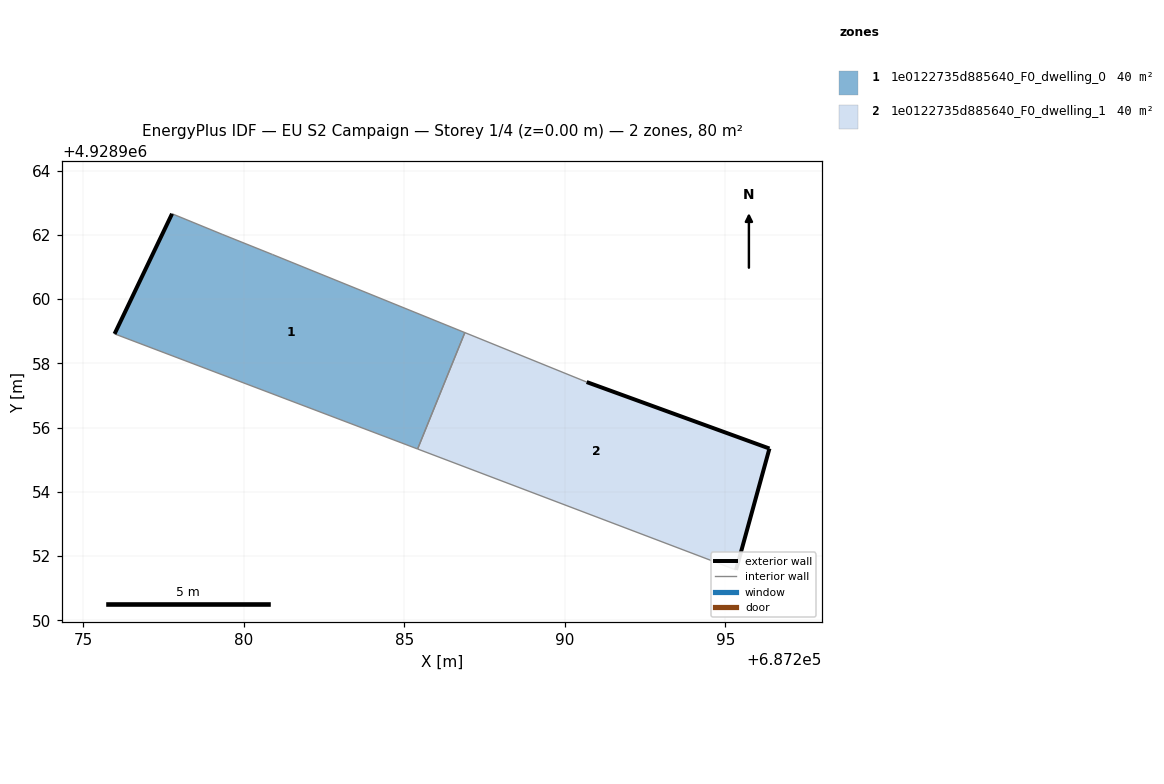
=== STOREY PLAN SPEC (per zone: floor XY polygon, exterior-wall plan segments, windows/doors) ===
zone 1: 1e0122735d885640_F0_dwelling_0  (40.1 m²)
  floor: (687285.42, 4928955.33) (687286.89, 4928958.96) (687280.90, 4928961.38) (687279.33, 4928962.01) (687277.77, 4928962.66) (687275.98, 4928958.92)
  exterior wall: (687275.98, 4928958.92) – (687277.77, 4928962.66)  [4.1 m]
  interior walls: 5
zone 2: 1e0122735d885640_F0_dwelling_1  (40.1 m²)
  floor: (687295.33, 4928951.57) (687296.37, 4928955.34) (687290.68, 4928957.42) (687286.89, 4928958.96) (687285.42, 4928955.33)
  exterior wall: (687290.68, 4928957.42) – (687296.37, 4928955.34)  [6.1 m]
  exterior wall: (687296.37, 4928955.34) – (687295.33, 4928951.57)  [3.9 m]
  interior walls: 3

=== DERIVED (storey summary) ===
Building: EU S2 Campaign
Storey: 1 of 4  (floor level z = 0.00 m)
Storey gross floor area: 80.2 m²
Zones on this storey: 2
  - 1e0122735d885640_F0_dwelling_0: floor 40.1 m²; exterior wall 4.1 m (12.4 m²); WWR 0.0%
  - 1e0122735d885640_F0_dwelling_1: floor 40.1 m²; exterior wall 10.0 m (29.9 m²); WWR 0.0%
Zone adjacency (shared interzone walls):
  - 1e0122735d885640_F0_dwelling_0 ↔ 1e0122735d885640_F0_dwelling_1